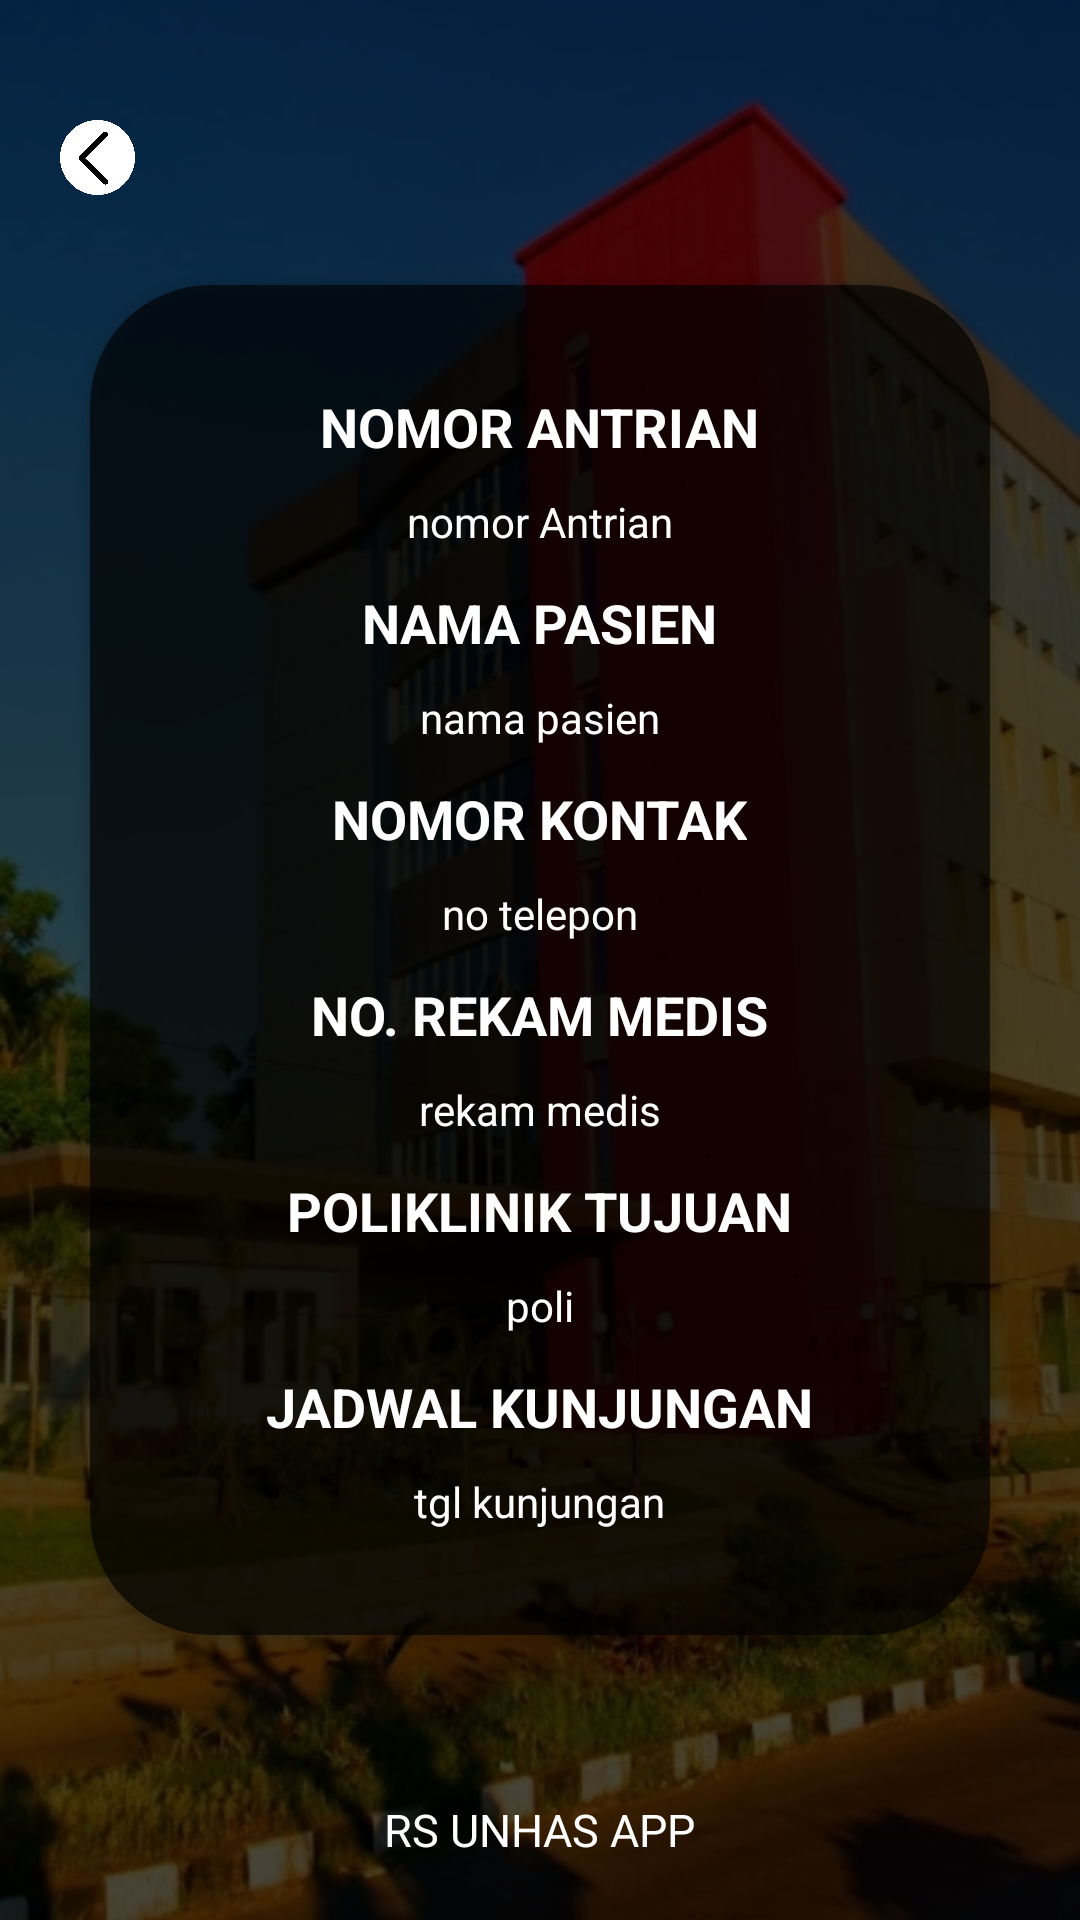

This screen was rendered from an Android layout file. Write that file and the resources it references.
<!-- AndroidManifest.xml: application theme Theme.RSUnhas -->
<!-- res/layout/tiket.xml -->
<?xml version="1.0" encoding="utf-8"?>
<RelativeLayout xmlns:android="http://schemas.android.com/apk/res/android"
    android:layout_width="match_parent"
    android:layout_height="match_parent"
    xmlns:app="http://schemas.android.com/apk/res-auto"
    android:background="@drawable/bg1">

    <ImageView
        android:id="@+id/image"
        android:onClick="kembali"
        android:layout_width="25dp"
        android:layout_height="25dp"
        android:src="@drawable/back"
        android:layout_alignParentLeft="true"
        android:layout_alignParentTop="true"
        android:layout_marginTop="40dp"
        android:layout_marginLeft="20dp" />

    <androidx.cardview.widget.CardView
        android:layout_width="300dp"
        android:layout_height="450dp"
        android:layout_centerHorizontal="true"
        android:backgroundTint="@color/opacity"
        android:layout_centerVertical="true"
        app:cardCornerRadius="40dp">
        <LinearLayout
            android:layout_width="match_parent"
            android:layout_height="match_parent"
            android:gravity="center_vertical"
            android:orientation="vertical">
            <TextView
                android:layout_width="wrap_content"
                android:layout_height="wrap_content"
                android:layout_gravity="center"
                android:text="NOMOR ANTRIAN"
                android:textStyle="bold"
                android:textSize="18dp"
                android:textColor="@color/white"/>
            <TextView
                android:id="@+id/noantri"
                android:layout_width="wrap_content"
                android:layout_height="wrap_content"
                android:layout_marginTop="10dp"
                android:layout_gravity="center"
                android:text="nomor Antrian"
                android:textSize="14dp"
                android:textColor="@color/white"/>
            <TextView
                android:layout_width="wrap_content"
                android:layout_height="wrap_content"
                android:layout_gravity="center"
                android:layout_marginTop="12dp"
                android:text="NAMA PASIEN"
                android:textStyle="bold"
                android:textSize="18dp"
                android:textColor="@color/white"/>
            <TextView
                android:id="@+id/nama"
                android:layout_width="wrap_content"
                android:layout_height="wrap_content"
                android:layout_marginTop="10dp"
                android:layout_gravity="center"
                android:text="nama pasien"
                android:textSize="14dp"
                android:textColor="@color/white"/>
            <TextView
                android:layout_width="wrap_content"
                android:layout_height="wrap_content"
                android:layout_gravity="center"
                android:layout_marginTop="12dp"
                android:text="NOMOR KONTAK"
                android:textStyle="bold"
                android:textSize="18dp"
                android:textColor="@color/white"/>
            <TextView
                android:id="@+id/notelepon"
                android:layout_width="wrap_content"
                android:layout_height="wrap_content"
                android:layout_marginTop="10dp"
                android:layout_gravity="center"
                android:text="no telepon"
                android:textSize="14dp"
                android:textColor="@color/white"/>
            <TextView
                android:layout_width="wrap_content"
                android:layout_height="wrap_content"
                android:layout_gravity="center"
                android:layout_marginTop="12dp"
                android:text="NO. REKAM MEDIS"
                android:textStyle="bold"
                android:textSize="18dp"
                android:textColor="@color/white"/>
            <TextView
                android:id="@+id/rekmed"
                android:layout_width="wrap_content"
                android:layout_height="wrap_content"
                android:layout_marginTop="10dp"
                android:layout_gravity="center"
                android:text="rekam medis"
                android:textSize="14dp"
                android:textColor="@color/white"/>
            <TextView
                android:layout_width="wrap_content"
                android:layout_height="wrap_content"
                android:layout_gravity="center"
                android:layout_marginTop="12dp"
                android:text="POLIKLINIK TUJUAN"
                android:textStyle="bold"
                android:textSize="18dp"
                android:textColor="@color/white"/>
            <TextView
                android:id="@+id/poli"
                android:layout_width="wrap_content"
                android:layout_height="wrap_content"
                android:layout_marginTop="10dp"
                android:layout_gravity="center"
                android:text="poli"
                android:textSize="14dp"
                android:textColor="@color/white"/>
            <TextView
                android:layout_width="wrap_content"
                android:layout_height="wrap_content"
                android:layout_gravity="center"
                android:layout_marginTop="12dp"
                android:text="JADWAL KUNJUNGAN"
                android:textStyle="bold"
                android:textSize="18dp"
                android:textColor="@color/white"/>
            <TextView
                android:id="@+id/kunjungan"
                android:layout_width="wrap_content"
                android:layout_height="wrap_content"
                android:layout_marginTop="10dp"
                android:layout_gravity="center"
                android:text="tgl kunjungan"
                android:textSize="14dp"
                android:textColor="@color/white"/>
        </LinearLayout>


    </androidx.cardview.widget.CardView>

    <TextView
        android:id="@+id/textview3"
        android:layout_width="wrap_content"
        android:layout_height="wrap_content"
        android:layout_alignParentBottom="true"
        android:layout_centerHorizontal="true"
        android:layout_marginTop="20dp"
        android:layout_marginBottom="20dp"
        android:text="RS UNHAS APP"
        android:textSize="15dp"
        android:textColor="@color/white"
        android:fontFamily="@font/font2" />


</RelativeLayout>
<!-- resources referenced by this layout -->
<resources>
  <color name="opacity">#A4000000</color>
  <color name="white">#FFFFFFFF</color>
  <!-- drawable back: png bitmap (drawable, 120737 bytes) -->
  <!-- drawable bg1: png bitmap (drawable, 309482 bytes) -->
  <style name="Theme.RSUnhas" parent="Theme.MaterialComponents.DayNight.NoActionBar">
          
          <item name="colorPrimary">@color/purple_500</item>
          <item name="colorPrimaryVariant">@color/purple_700</item>
          <item name="colorOnPrimary">@color/white</item>
          
          <item name="colorSecondary">@color/teal_200</item>
          <item name="colorSecondaryVariant">@color/teal_700</item>
          <item name="colorOnSecondary">@color/black</item>
          
          <item name="android:statusBarColor" tools:targetApi="l">?attr/colorPrimaryVariant</item>
          
  
  
      </style>
  <color name="purple_500">#FF6200EE</color>
  <color name="purple_700">#FF3700B3</color>
  <color name="teal_200">#FF03DAC5</color>
  <color name="teal_700">#FF018786</color>
  <color name="black">#FF000000</color>
</resources>
